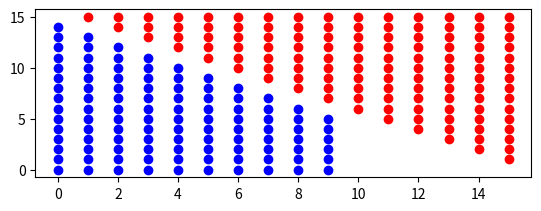

The script that saved this image:
import matplotlib.pyplot as plt

#Arbitrary generated list of points
A = [[0, 0], [0, 1], [0, 2], [0, 3], [0, 4], [0, 5], [0, 6],
    [0, 7], [0, 8], [0, 9], [0, 10], [0, 11], [0, 12], [0, 13],
    [0, 14], [1, 0], [1, 1], [1, 2], [1, 3], [1, 4], [1, 5], 
    [1, 6], [1, 7], [1, 8], [1, 9], [1, 10], [1, 11], [1, 12], 
    [1, 13], [2, 0], [2, 1], [2, 2], [2, 3], [2, 4], [2, 5], 
    [2, 6], [2, 7], [2, 8], [2, 9], [2, 10], [2, 11], [2, 12], 
    [3, 0], [3, 1], [3, 2], [3, 3], [3, 4], [3, 5], [3, 6], 
    [3, 7], [3, 8], [3, 9], [3, 10], [3, 11], [4, 0], [4, 1], 
    [4, 2], [4, 3], [4, 4], [4, 5], [4, 6], [4, 7], [4, 8], 
    [4, 9], [4, 10], [5, 0], [5, 1], [5, 2], [5, 3], [5, 4], 
    [5, 5], [5, 6], [5, 7], [5, 8], [5, 9], [6, 0], [6, 1], 
    [6, 2], [6, 3], [6, 4], [6, 5], [6, 6], [6, 7], [6, 8], [7, 0], 
    [7, 1], [7, 2], [7, 3], [7, 4], [7, 5], [7, 6], [7, 7], [8, 0], 
    [8, 1], [8, 2], [8, 3], [8, 4], [8, 5], [8, 6], [9, 0], [9, 1], 
    [9, 2], [9, 3], [9, 4], [9, 5]]

B = [[1, 15], [2, 14], [2, 15], [3, 13], [3, 14], [3, 15], [4, 12], 
    [4, 13], [4, 14], [4, 15], [5, 11], [5, 12], [5, 13], [5, 14], [5, 15], 
    [6, 10], [6, 11], [6, 12], [6, 13], [6, 14], [6, 15], [7, 9], [7, 10], 
    [7, 11], [7, 12], [7, 13], [7, 14], [7, 15], [8, 8], [8, 9], [8, 10], 
    [8, 11], [8, 12], [8, 13], [8, 14], [8, 15], [9, 7], [9, 8], [9, 9], 
    [9, 10], [9, 11], [9, 12], [9, 13], [9, 14], [9, 15], [10, 6], [10, 7], 
    [10, 8], [10, 9], [10, 10], [10, 11], [10, 12], [10, 13], [10, 14], 
    [10, 15], [11, 5], [11, 6], [11, 7], [11, 8], [11, 9], [11, 10], 
    [11, 11], [11, 12], [11, 13], [11, 14], [11, 15], [12, 4], [12, 5], 
    [12, 6], [12, 7], [12, 8], [12, 9], [12, 10], [12, 11], [12, 12], 
    [12, 13], [12, 14], [12, 15], [13, 3], [13, 4], [13, 5], [13, 6], 
    [13, 7], [13, 8], [13, 9], [13, 10], [13, 11], [13, 12], [13, 13], 
    [13, 14], [13, 15], [14, 2], [14, 3], [14, 4], [14, 5], [14, 6], 
    [14, 7], [14, 8], [14, 9], [14, 10], [14, 11], [14, 12], [14, 13], 
    [14, 14], [14, 15], [15, 1], [15, 2], [15, 3], [15, 4], [15, 5], 
    [15, 6], [15, 7], [15, 8], [15, 9], [15, 10], [15, 11], [15, 12], 
    [15, 13], [15, 14], [15, 15]]


plt.figure(1)
sub_1 = plt.subplot(211)
x_a,y_a = [elem[0] for elem in A],[elem[1] for elem in A]
plt.scatter(x_a, y_a, color='blue')
x_b,y_b = [elem[0] for elem in B],[elem[1] for elem in B]
plt.scatter(x_b, y_b, color='red')

plt.show()